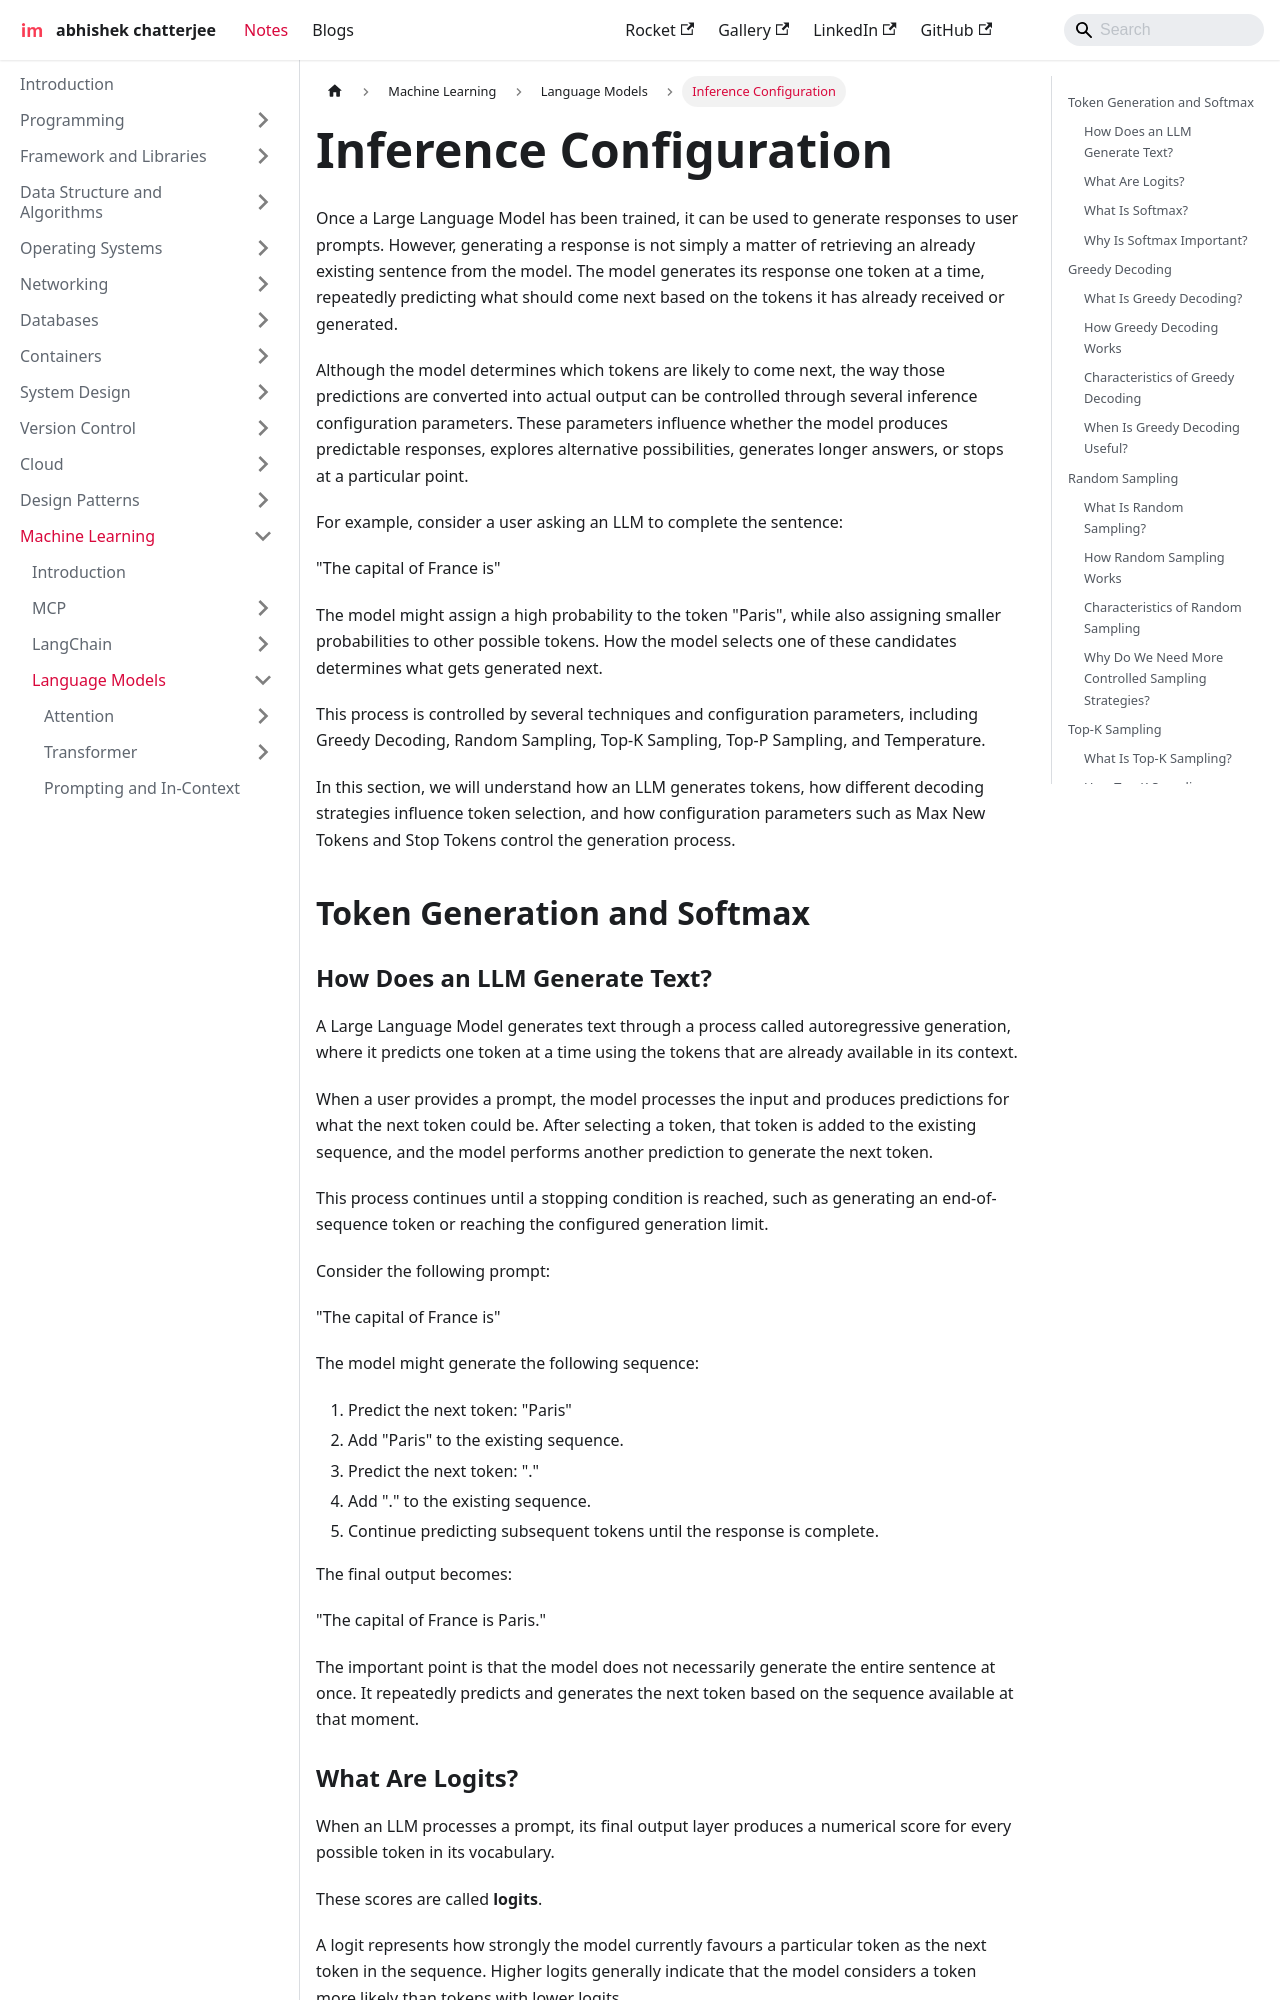

repository: imdeepmind/imdeepmind.github.io · page: docs/ml/language-models/inference-configuration/index.html · generator: docusaurus

---
sidebar_position: 4
---

# Inference Configuration

Once a Large Language Model has been trained, it can be used to generate responses to user prompts. However, generating a response is not simply a matter of retrieving an already existing sentence from the model. The model generates its response one token at a time, repeatedly predicting what should come next based on the tokens it has already received or generated.

Although the model determines which tokens are likely to come next, the way those predictions are converted into actual output can be controlled through several inference configuration parameters. These parameters influence whether the model produces predictable responses, explores alternative possibilities, generates longer answers, or stops at a particular point.

For example, consider a user asking an LLM to complete the sentence:

"The capital of France is"

The model might assign a high probability to the token "Paris", while also assigning smaller probabilities to other possible tokens. How the model selects one of these candidates determines what gets generated next.

This process is controlled by several techniques and configuration parameters, including Greedy Decoding, Random Sampling, Top-K Sampling, Top-P Sampling, and Temperature.

In this section, we will understand how an LLM generates tokens, how different decoding strategies influence token selection, and how configuration parameters such as Max New Tokens and Stop Tokens control the generation process.

## Token Generation and Softmax
